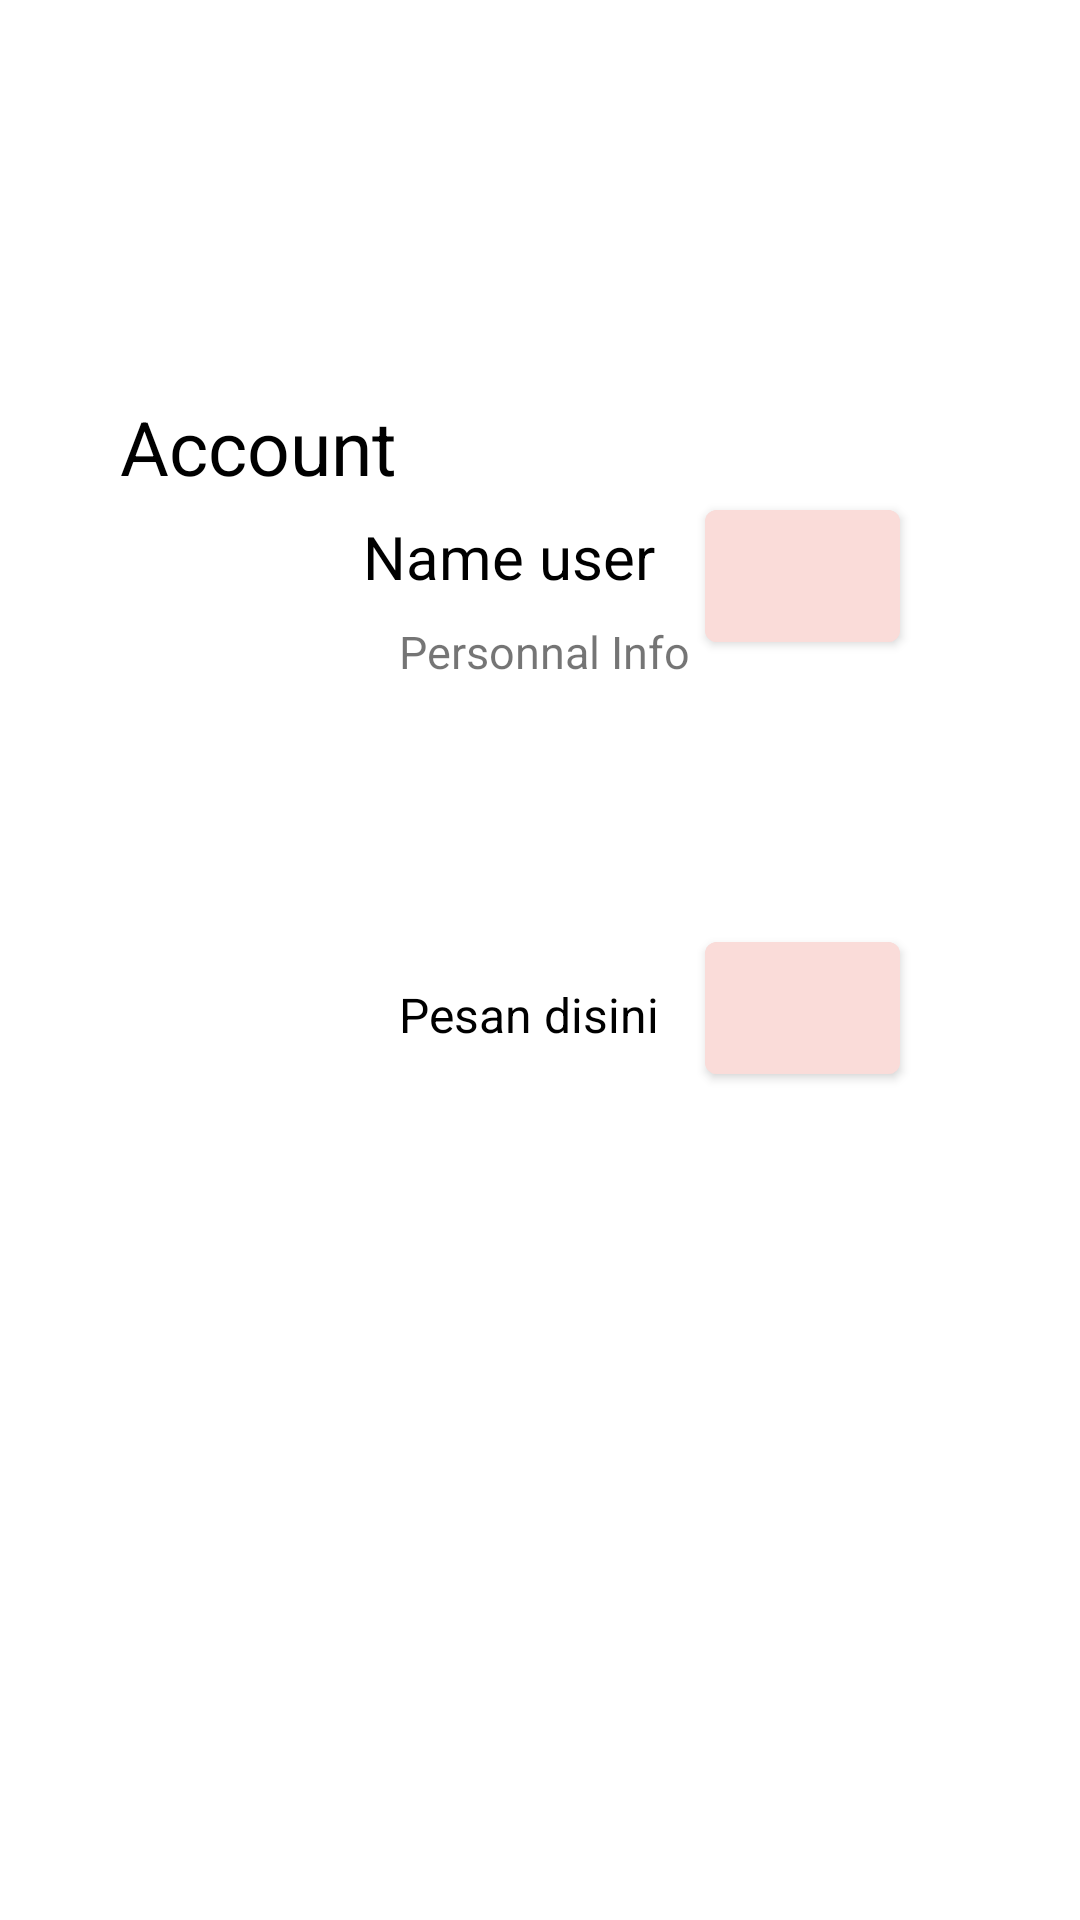

This screen was rendered from an Android layout file. Write that file and the resources it references.
<!-- AndroidManifest.xml: application theme Theme.StoreHijab -->
<!-- res/layout/fragment_account.xml -->
<?xml version="1.0" encoding="utf-8"?>
<androidx.constraintlayout.widget.ConstraintLayout xmlns:android="http://schemas.android.com/apk/res/android"
    xmlns:app="http://schemas.android.com/apk/res-auto"
    xmlns:tools="http://schemas.android.com/tools"
    android:layout_width="match_parent"
    android:layout_height="match_parent"
    tools:context=".AccountFragment">

    <TextView
        android:id="@+id/tvaccount"
        android:layout_width="wrap_content"
        android:layout_height="wrap_content"
        android:layout_marginStart="40dp"
        android:layout_marginTop="132dp"
        android:text="Account"
        android:textColor="@color/black"
        android:textSize="25sp"
        app:layout_constraintStart_toStartOf="parent"
        app:layout_constraintTop_toTopOf="parent" />

    <ImageView
        android:id="@+id/account"
        android:layout_width="65dp"
        android:layout_height="56dp"
        android:layout_weight="1"
        android:src="@drawable/person_24"
        app:layout_constraintStart_toStartOf="@+id/tvaccount"
        app:layout_constraintTop_toBottomOf="@+id/tvaccount" />

    <TextView
        android:id="@+id/tvnameuser"
        android:layout_width="wrap_content"
        android:layout_height="wrap_content"
        android:layout_marginStart="16dp"
        android:layout_marginTop="172dp"
        android:text="Name user"
        android:textColor="@color/black"
        android:textSize="20sp"
        app:layout_constraintStart_toEndOf="@+id/account"
        app:layout_constraintTop_toTopOf="parent" />

    <TextView
        android:id="@+id/tvInfo"
        android:layout_width="wrap_content"
        android:layout_height="wrap_content"
        android:layout_marginStart="12dp"
        android:layout_marginTop="8dp"
        android:text="Personnal Info"
        android:textSize="15sp"
        app:layout_constraintStart_toStartOf="@+id/tvnameuser"
        app:layout_constraintTop_toBottomOf="@+id/tvnameuser" />

    <com.google.android.material.button.MaterialButton
        android:id="@+id/btnNext"
        android:layout_width="65dp"
        android:layout_height="56dp"
        android:layout_marginTop="164dp"
        android:layout_marginEnd="60dp"
        android:backgroundTint="#FADCD9"
        app:layout_constraintEnd_toEndOf="parent"
        app:layout_constraintTop_toTopOf="parent" />

    <TextView
        android:id="@+id/tvhelp"
        android:layout_width="wrap_content"
        android:layout_height="wrap_content"
        android:layout_marginStart="28dp"
        android:layout_marginTop="100dp"
        android:text="Pesan disini"
        android:textColor="@color/black"
        android:textSize="16sp"
        app:layout_constraintStart_toEndOf="@+id/help"
        app:layout_constraintTop_toBottomOf="@+id/tvInfo" />

    <com.google.android.material.button.MaterialButton
        android:id="@+id/button4"
        android:layout_width="65dp"
        android:layout_height="56dp"
        android:layout_marginTop="88dp"
        android:layout_marginEnd="60dp"
        android:backgroundTint="#FADCD9"
        app:layout_constraintEnd_toEndOf="parent"
        app:layout_constraintTop_toBottomOf="@+id/btnNext" />

    <ImageView
        android:id="@+id/help"
        android:layout_width="65dp"
        android:layout_height="56dp"
        android:layout_marginStart="40dp"
        android:layout_marginTop="88dp"
        android:src="@drawable/baseline_help_24"
        app:layout_constraintStart_toStartOf="parent"
        app:layout_constraintTop_toBottomOf="@+id/account" />


</androidx.constraintlayout.widget.ConstraintLayout>
<!-- resources referenced by this layout -->
<resources>
  <style name="Theme.StoreHijab" parent="Theme.MaterialComponents.DayNight.DarkActionBar">
          
          <item name="colorPrimary">@color/purple_500</item>
          <item name="colorPrimaryVariant">@color/purple_700</item>
          <item name="colorOnPrimary">@color/white</item>
          
          <item name="colorSecondary">@color/teal_200</item>
          <item name="colorSecondaryVariant">@color/teal_700</item>
          <item name="colorOnSecondary">@color/black</item>
          
          <item name="android:statusBarColor">?attr/colorPrimaryVariant</item>
          
      </style>
  <!-- not gathered from this repository: default colours our renderer supplied (Android Studio template values) -->
  <color name="purple_500">#FF6200EE</color>
  <color name="purple_700">#FF3700B3</color>
  <color name="teal_200">#FF03DAC5</color>
  <color name="teal_700">#FF018786</color>
  <color name="black">#FF000000</color>
  <color name="white">#FFFFFFFF</color>
</resources>
